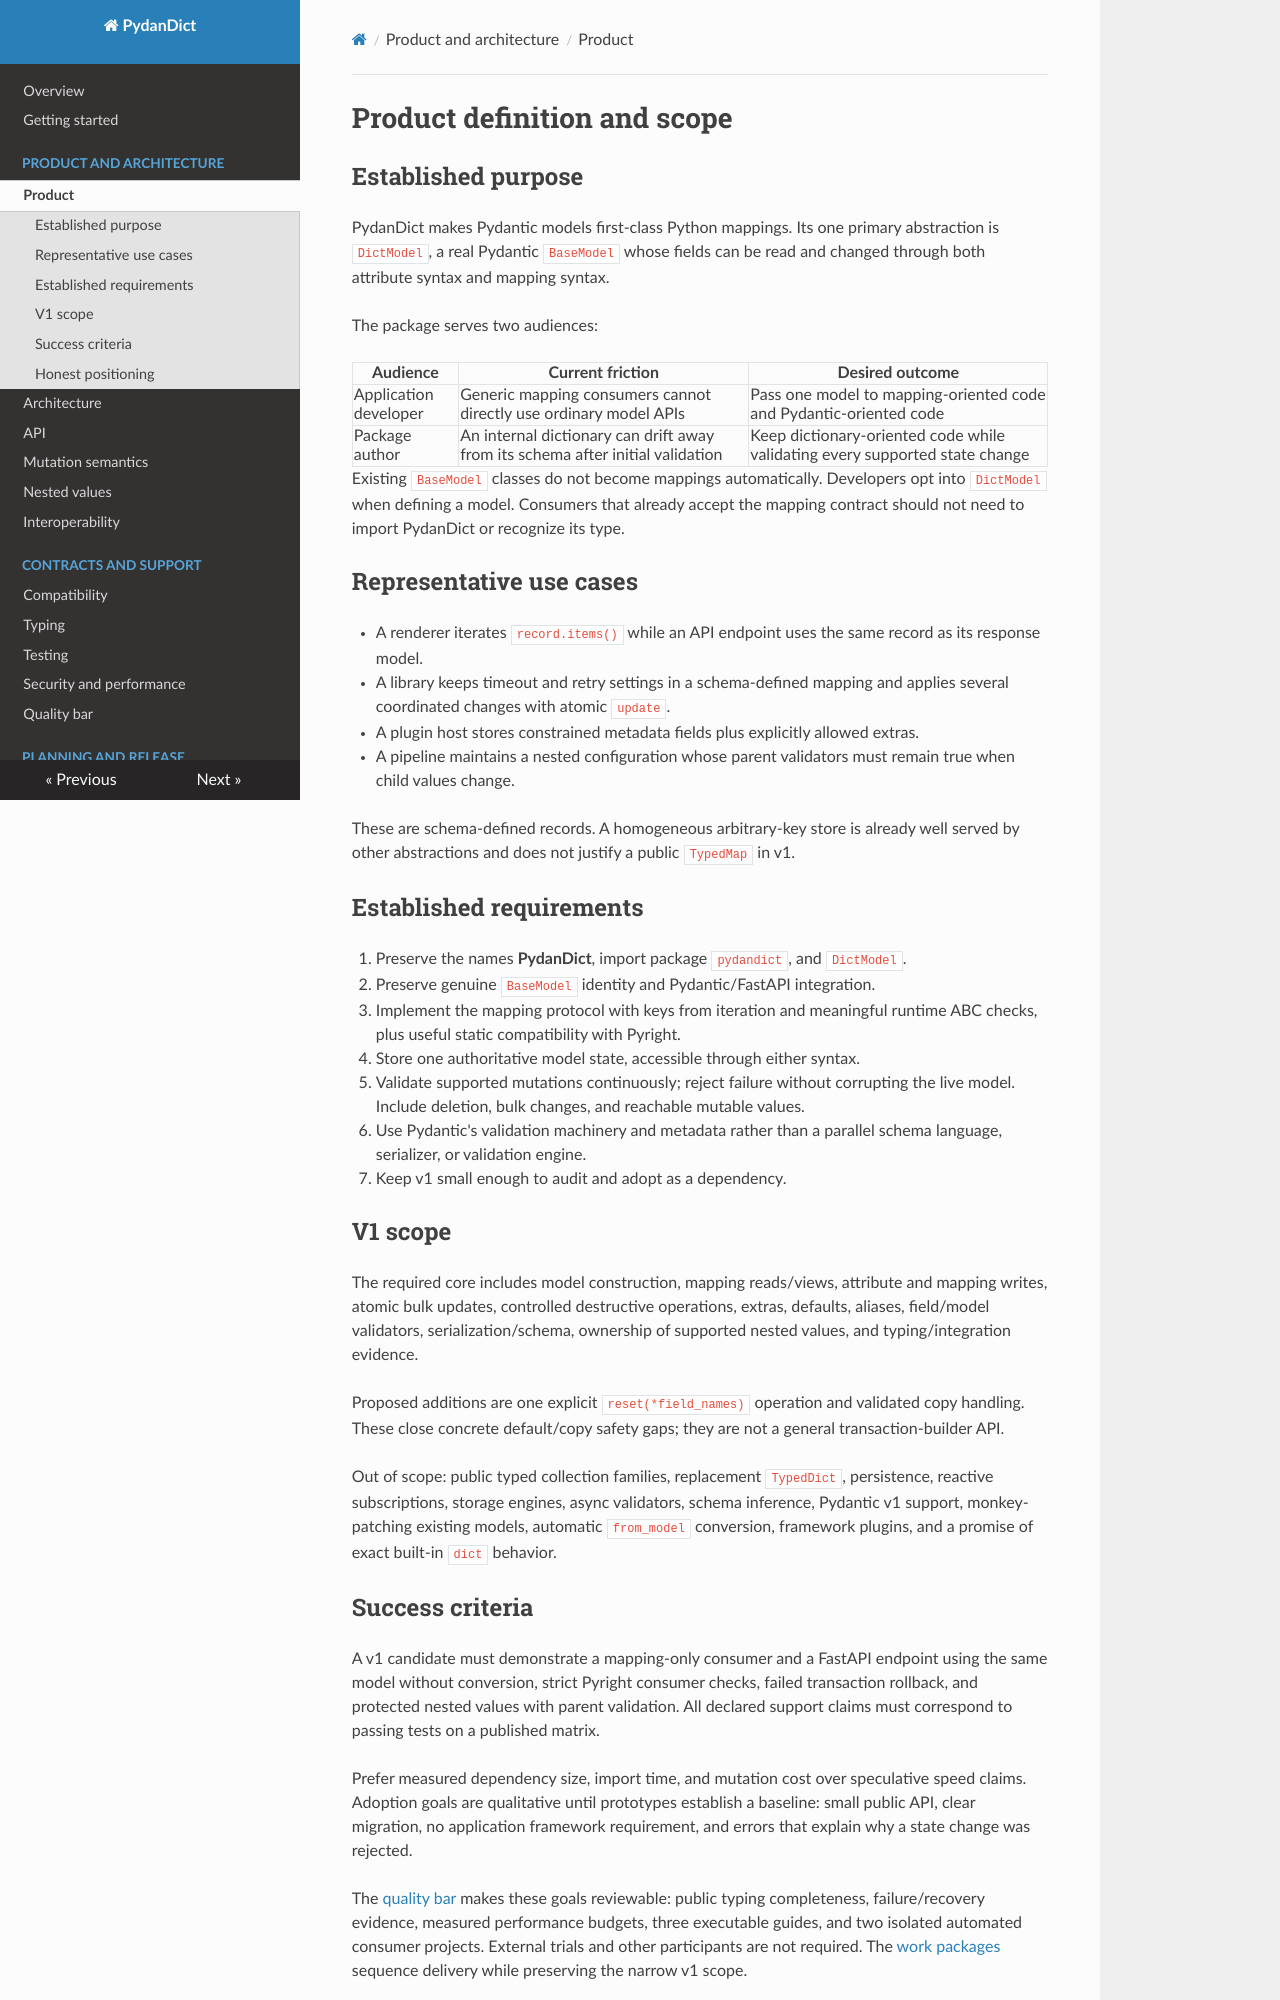

repository: eddiethedean/pydandict · page: product/index.html · generator: mkdocs

# Product definition and scope

## Established purpose

PydanDict makes Pydantic models first-class Python mappings. Its one primary
abstraction is `DictModel`, a real Pydantic `BaseModel` whose fields can be read
and changed through both attribute syntax and mapping syntax.

The package serves two audiences:

| Audience | Current friction | Desired outcome |
| --- | --- | --- |
| Application developer | Generic mapping consumers cannot directly use ordinary model APIs | Pass one model to mapping-oriented code and Pydantic-oriented code |
| Package author | An internal dictionary can drift away from its schema after initial validation | Keep dictionary-oriented code while validating every supported state change |

Existing `BaseModel` classes do not become mappings automatically. Developers
opt into `DictModel` when defining a model. Consumers that already accept the
mapping contract should not need to import PydanDict or recognize its type.

## Representative use cases

- A renderer iterates `record.items()` while an API endpoint uses the same record
  as its response model.
- A library keeps timeout and retry settings in a schema-defined mapping and
  applies several coordinated changes with atomic `update`.
- A plugin host stores constrained metadata fields plus explicitly allowed extras.
- A pipeline maintains a nested configuration whose parent validators must remain
  true when child values change.

These are schema-defined records. A homogeneous arbitrary-key store is already
well served by other abstractions and does not justify a public `TypedMap` in v1.

## Established requirements

1. Preserve the names **PydanDict**, import package `pydandict`, and `DictModel`.
2. Preserve genuine `BaseModel` identity and Pydantic/FastAPI integration.
3. Implement the mapping protocol with keys from iteration and meaningful runtime
   ABC checks, plus useful static compatibility with Pyright.
4. Store one authoritative model state, accessible through either syntax.
5. Validate supported mutations continuously; reject failure without corrupting
   the live model. Include deletion, bulk changes, and reachable mutable values.
6. Use Pydantic's validation machinery and metadata rather than a parallel schema
   language, serializer, or validation engine.
7. Keep v1 small enough to audit and adopt as a dependency.

## V1 scope

The required core includes model construction, mapping reads/views, attribute and
mapping writes, atomic bulk updates, controlled destructive operations, extras,
defaults, aliases, field/model validators, serialization/schema, ownership of
supported nested values, and typing/integration evidence.

Proposed additions are one explicit `reset(*field_names)` operation and validated
copy handling. These close concrete default/copy safety gaps; they are not a
general transaction-builder API.

Out of scope: public typed collection families, replacement `TypedDict`, persistence,
reactive subscriptions, storage engines, async validators, schema inference,
Pydantic v1 support, monkey-patching existing models, automatic `from_model`
conversion, framework plugins, and a promise of exact built-in `dict` behavior.
